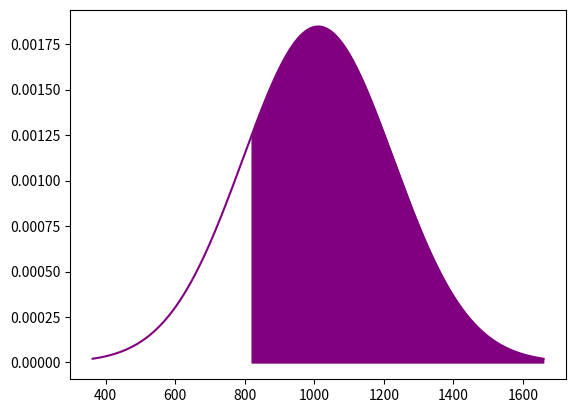

The matplotlib source for this figure:
import numpy as np
import matplotlib.pyplot as plt
from scipy.stats import norm

media = 1011
desvio=216
x = np.linspace(media-3*desvio,media+3*desvio,1500000)
fill = np.arange(820, media+3*desvio)

plt.plot(x,norm.pdf(x,media,desvio), color="purple")
plt.fill_between(fill, norm.pdf(fill,media,desvio), color="purple")
plt.show()